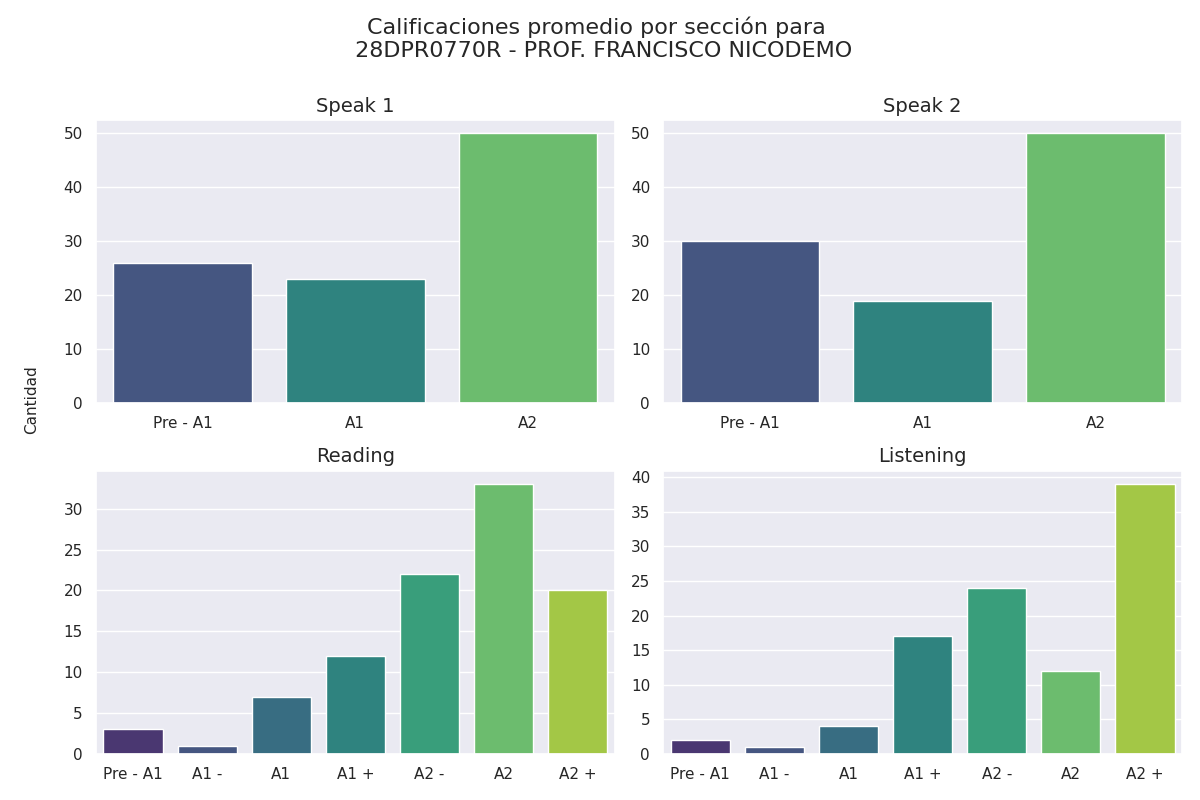

The table this chart was drawn from, first rows:
Sección, Calificación, Cantidad de alumnos con esa calificación
speak 1, Pre - A1, 26
speak 1, A1, 23
speak 1, A2, 50
speak 2, Pre - A1, 30
speak 2, A1, 19
speak 2, A2, 50
reading, Pre - A1, 3
reading, A1 -, 1
reading, A1, 7
reading, A1 +, 12
reading, A2 -, 22
reading, A2, 33
reading, A2 +, 20
listening, Pre - A1, 2
listening, A1 -, 1
listening, A1, 4
listening, A1 +, 17
listening, A2 -, 24
listening, A2, 12
listening, A2 +, 39
